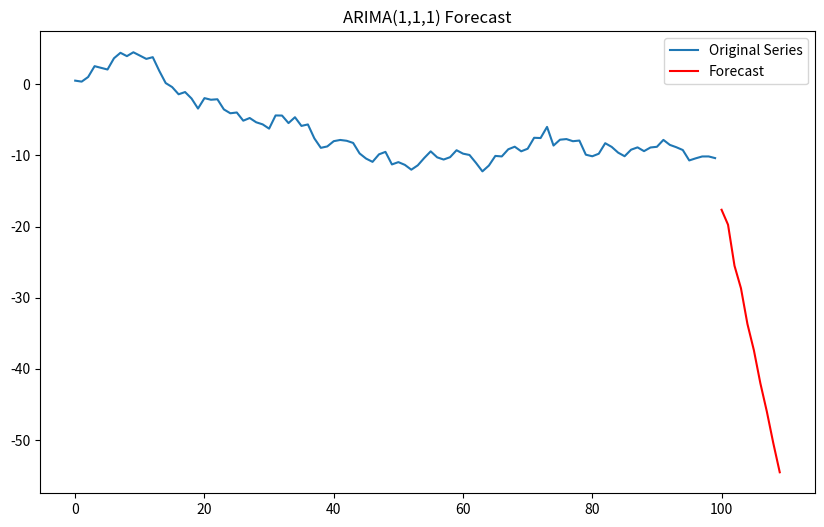

Generate this figure with matplotlib:
import numpy as np
import pandas as pd
from scipy.optimize import minimize
import matplotlib.pyplot as plt


# --- Step 1: Differencing Function ---
def difference(series, d=1):
    """
    Difference the series to make it stationary.
    """
    diffed = series.copy()
    for _ in range(d):
        diffed = diffed[1:] - diffed[:-1]
    return diffed


# --- Step 2: Inverse Difference Function ---
def inverse_difference(last_original, diffs):
    """
    Reverse differencing to recover the original scale.
    """
    result = [last_original]
    for d in diffs:
        result.append(result[-1] + d)
    return result[1:]  # Skip the first original


# --- Step 3: ARMA Log-Likelihood Function ---
def arma_loglik(params, series, p, q):
    """
    Log-likelihood function for ARMA(p, q) model.
    """
    n = len(series)
    ar_params = params[:p]
    ma_params = params[p:p + q]
    sigma = params[-1]

    eps = np.zeros(n)
    for t in range(max(p, q), n):
        ar_term = sum(ar_params[i] * series[t - i - 1] for i in range(p))
        ma_term = sum(ma_params[i] * eps[t - i - 1] for i in range(q))
        eps[t] = series[t] - ar_term - ma_term

    loglik = -0.5 * n * np.log(2 * np.pi * sigma ** 2) - 0.5 * np.sum(eps ** 2) / sigma ** 2
    return -loglik  # Minimize negative log-likelihood


# --- Step 4: Fit ARIMA Model ---
def fit_arima(series, p=1, d=1, q=1):
    """
    Fit an ARIMA model to the time series data.
    """
    # Step 1: Difference the data
    diffed = difference(series, d)
    diffed = diffed[max(p, q):]  # Skip initial lags due to differencing

    # Step 2: Initial guess for parameters
    init_params = np.random.randn(p + q + 1) * 0.1  # AR parameters + MA parameters + sigma

    # Step 3: Minimize the negative log-likelihood
    result = minimize(arma_loglik, init_params, args=(diffed, p, q), method='L-BFGS-B')

    return result.x  # Fitted parameters (AR, MA, sigma)


# --- Step 5: Forecasting Function ---
def forecast_arima(series, p, d, q, params, steps=1):
    """
    Forecast the future steps using the ARIMA model.
    """
    # Extract the parameters
    ar_params = params[:p]
    ma_params = params[p:p + q]
    sigma = params[-1]

    # Get the last value to reverse differencing
    last_value = series[-1]

    # Generate forecasts
    forecast = []
    for _ in range(steps):
        ar_term = sum(ar_params[i] * series[-i - 1] for i in range(p))
        ma_term = sum(ma_params[i] * (forecast[-i - 1] if i < len(forecast) else 0) for i in range(q))
        forecast_value = ar_term + ma_term
        forecast.append(forecast_value)

    # Reverse differencing
    forecast_original_scale = inverse_difference(last_value, forecast)

    return forecast_original_scale


# --- Step 6: Plotting Helper Function ---
def plot_series(original, forecast, title="ARIMA Forecast"):
    """
    Plot the original and forecasted series.
    """
    plt.figure(figsize=(10, 6))
    plt.plot(original, label="Original Series")
    plt.plot(range(len(original), len(original) + len(forecast)), forecast, label="Forecast", color='red')
    plt.legend()
    plt.title(title)
    plt.show()


# --- Step 7: Example Usage with Synthetic Data ---
if __name__ == "__main__":
    # Generate synthetic data (for testing purposes)
    np.random.seed(42)
    time_series = np.cumsum(np.random.randn(100))  # Random walk

    # Fit ARIMA(p=1, d=1, q=1) to the series
    p, d, q = 1, 1, 1
    params = fit_arima(time_series, p, d, q)

    # Forecast the next 10 values
    forecast = forecast_arima(time_series, p, d, q, params, steps=10)

    # Plot the results
    plot_series(time_series, forecast, title="ARIMA(1,1,1) Forecast")
